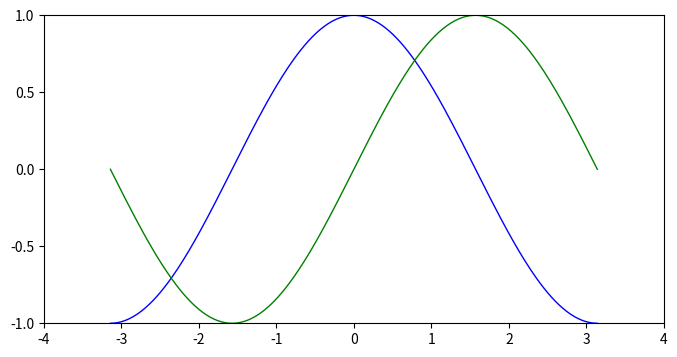

The matplotlib source for this figure:
# -*- coding: utf-8 -*-
"""
Created on Tue Feb 13 21:10:50 2018

[redacted]
"""

import matplotlib.pyplot as plt
import numpy as np
X = np.linspace(-np.pi, np.pi, 256,endpoint=True)
C,S = np.cos(X), np.sin(X)
plt.figure(figsize=(8,4),dpi=100)
# 绘制余弦曲线，使用蓝色的、连续的、宽度为 1 （像素）的线条
plt.plot(X, C, color="blue", linewidth=1.0, linestyle="-")
# 绘制正弦曲线，使用绿色的、连续的、宽度为 1 （像素）的线条
plt.plot(X, S, color="green", linewidth=1.0, linestyle="-")
# 设置横轴的上下限
plt.xlim(-4.0,4.0)
# 设置横轴记号
plt.xticks(np.linspace(-4,4,9,endpoint=True))
# 设置纵轴的上下限
plt.ylim(-1.0,1.0)
# 设置纵轴记号
plt.yticks(np.linspace(-1,1,5,endpoint=True))
# 以分辨率 100 来保存图片
plt.savefig("z:\\output.png",dpi=100)
# 在屏幕上显示
plt.show()
